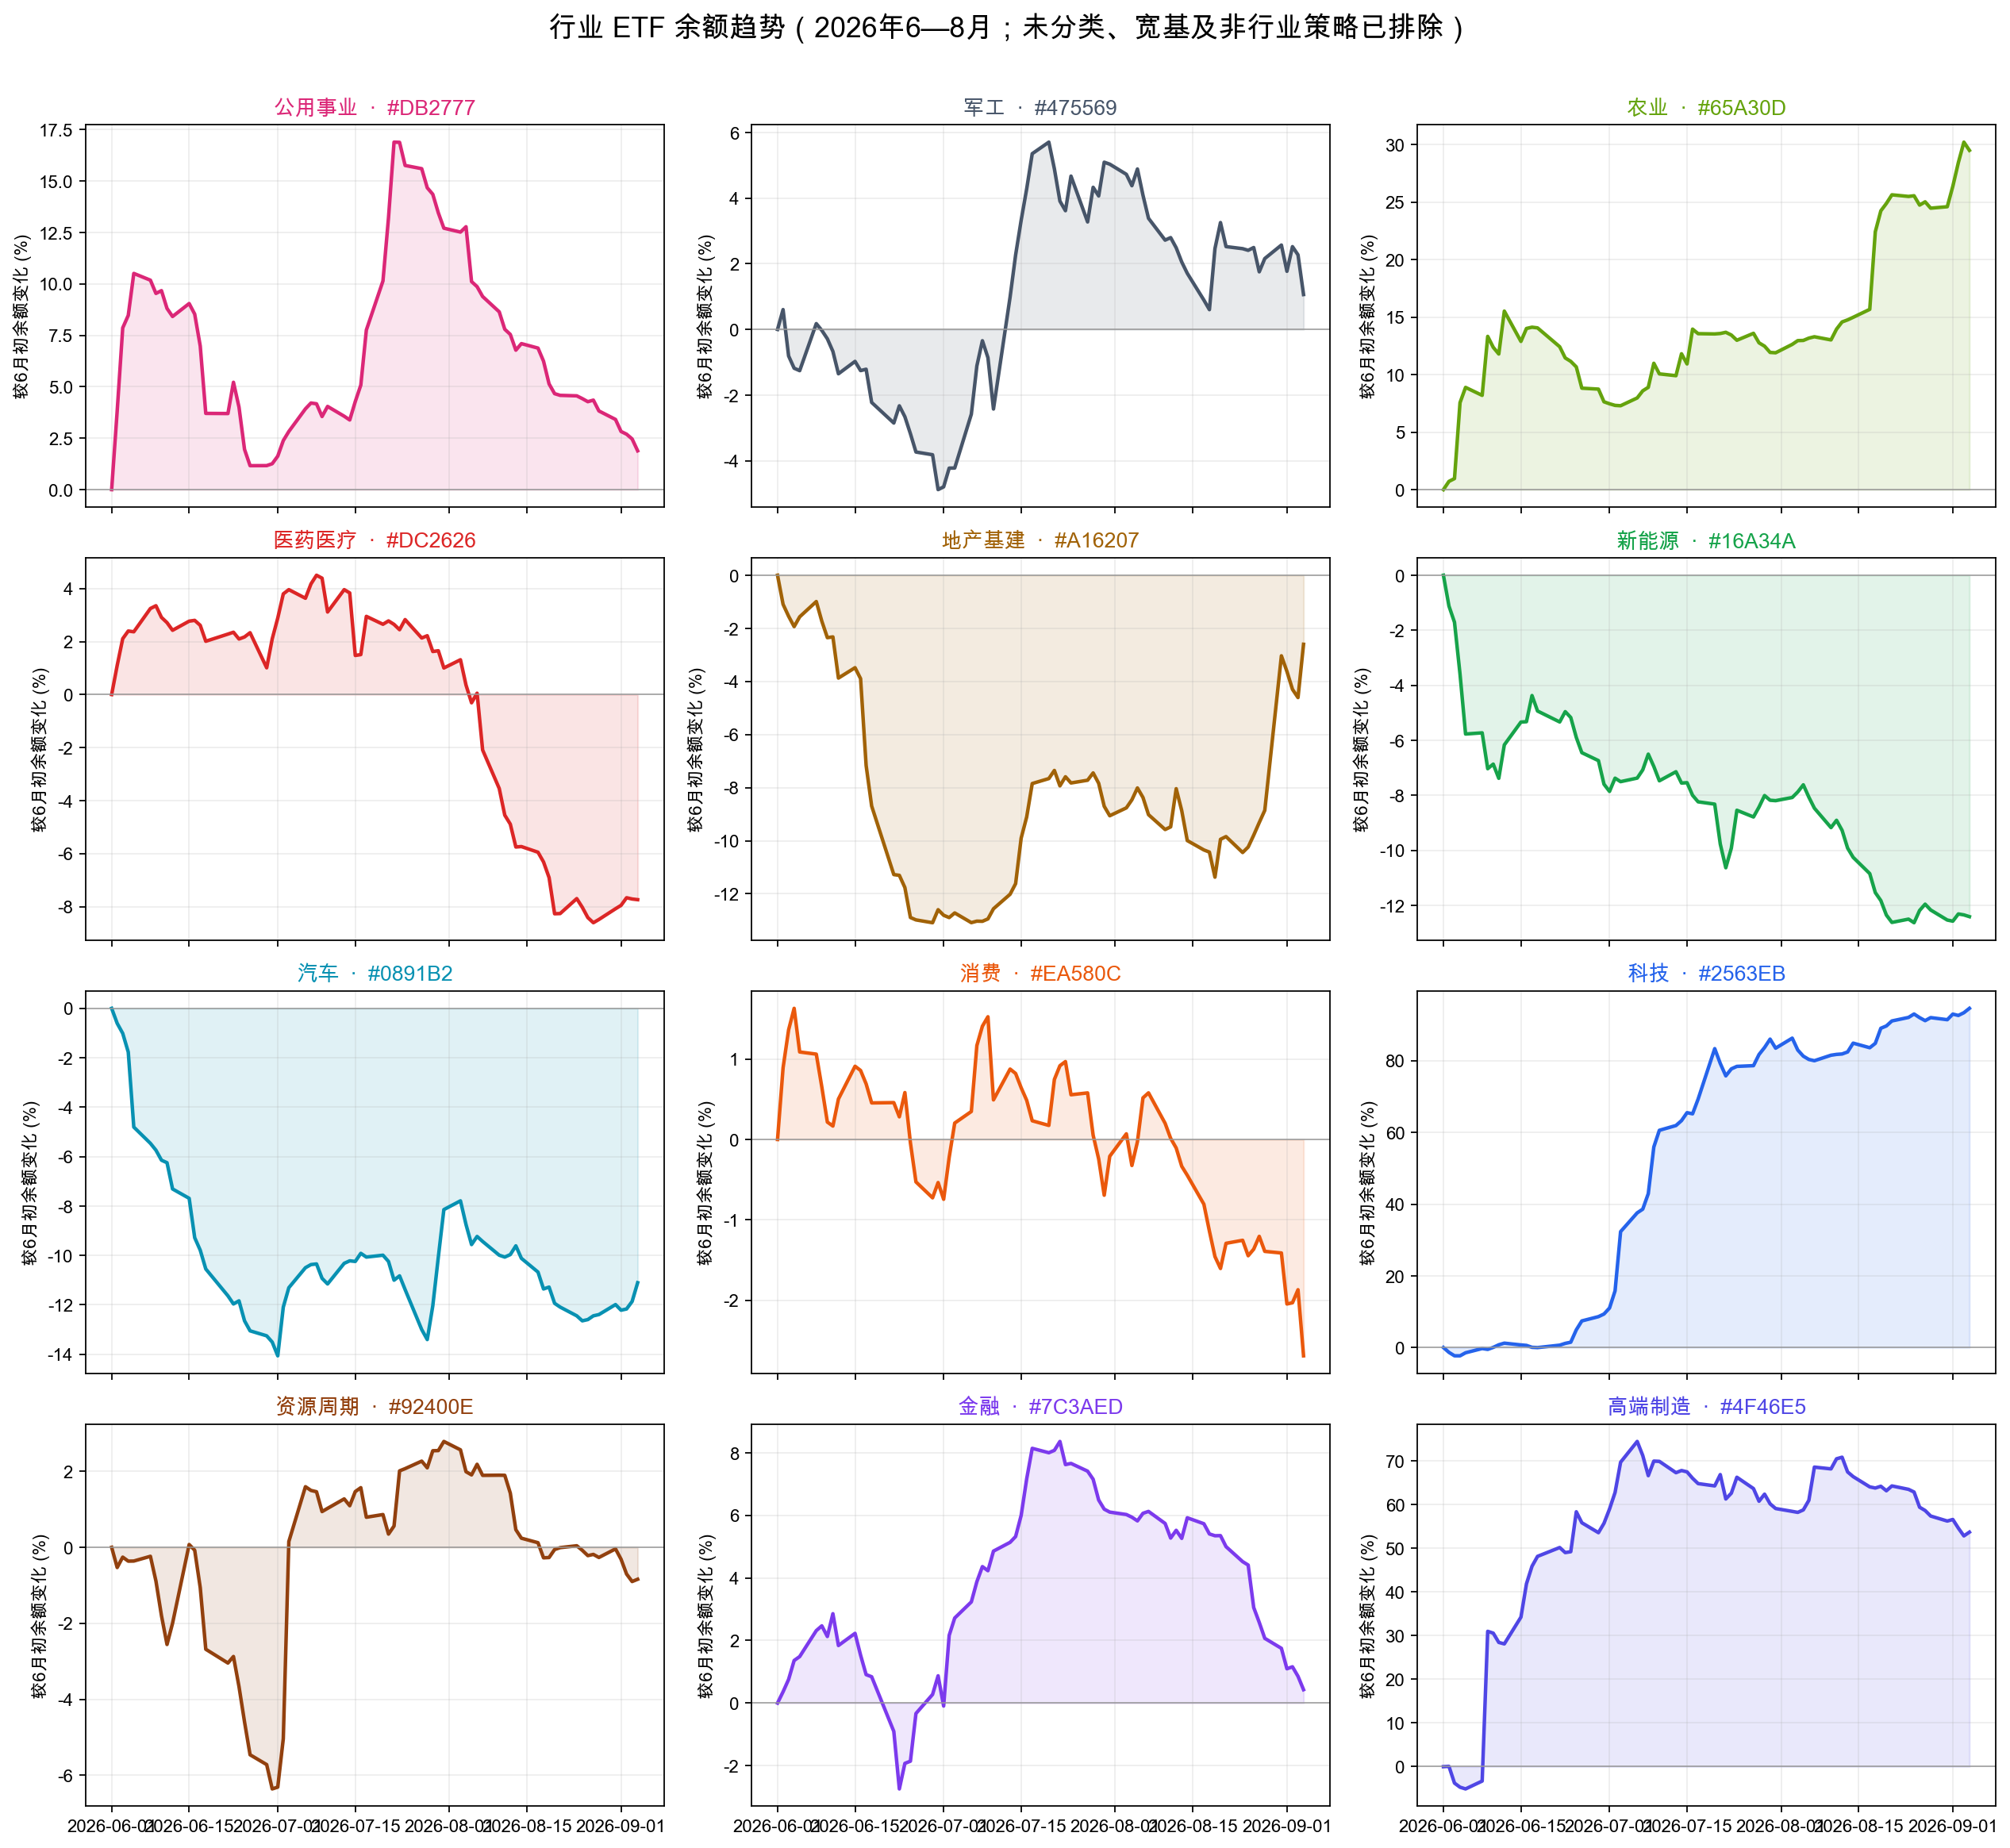

Source data for this figure (header and first rows):
date, plot_industry, shares, change_pct_from_start
2026-06-01, 公用事业, 19325461990, 0.0
2026-06-01, 军工, 33067971779, 0.0
2026-06-01, 农业, 6712474618, 0.0
2026-06-01, 医药医疗, 279737072908, 0.0
2026-06-01, 地产基建, 7996766012, 0.0
2026-06-01, 新能源, 66742952993, 0.0
2026-06-01, 汽车, 1976400128, 0.0
2026-06-01, 消费, 116443563195, 0.0
2026-06-01, 科技, 238290141705, 0.0
2026-06-01, 资源周期, 112639209932, 0.0
2026-06-01, 金融, 232097889613, 0.0
2026-06-01, 高端制造, 4992863199, 0.0
2026-06-02, 公用事业, 20063861990, 3.821
2026-06-02, 军工, 33267971779, 0.6048
2026-06-02, 农业, 6760474618, 0.7151
2026-06-02, 医药医疗, 282811172908, 1.099
2026-06-02, 地产基建, 7909266012, -1.094
2026-06-02, 新能源, 65996452993, -1.118
2026-06-02, 汽车, 1964400128, -0.6072
2026-06-02, 消费, 117482263195, 0.892
2026-06-02, 科技, 235072641705, -1.35
2026-06-02, 资源周期, 112041109932, -0.531
2026-06-02, 金融, 232934789613, 0.3606
2026-06-02, 高端制造, 4996363199, 0.0701
2026-06-03, 公用事业, 20844561990, 7.861
2026-06-03, 军工, 32801171779, -0.8068
2026-06-03, 农业, 6776974618, 0.9609
2026-06-03, 医药医疗, 285632772908, 2.108
2026-06-03, 地产基建, 7873266012, -1.544
2026-06-03, 新能源, 65602952993, -1.708
2026-06-03, 汽车, 1956400128, -1.012
2026-06-03, 消费, 118032763195, 1.365
2026-06-03, 科技, 232790991705, -2.308
2026-06-03, 资源周期, 112348709932, -0.2579
2026-06-03, 金融, 233852189613, 0.7558
2026-06-03, 高端制造, 4804863199, -3.765
2026-06-04, 公用事业, 20961861990, 8.468
2026-06-04, 军工, 32677571779, -1.181
2026-06-04, 农业, 7220298091, 7.565
2026-06-04, 医药医疗, 286443972908, 2.398
2026-06-04, 地产基建, 7842016012, -1.935
2026-06-04, 新能源, 64344452993, -3.594
2026-06-04, 汽车, 1941400128, -1.771
2026-06-04, 消费, 118344663195, 1.633
2026-06-04, 科技, 232772791705, -2.315
2026-06-04, 资源周期, 112229909932, -0.3634
2026-06-04, 金融, 235255789613, 1.361
2026-06-04, 高端制造, 4757863199, -4.707
2026-06-05, 公用事业, 21356161990, 10.51
2026-06-05, 军工, 32652971779, -1.255
2026-06-05, 农业, 7309298091, 8.891
2026-06-05, 医药医疗, 286360572908, 2.368
2026-06-05, 地产基建, 7871516012, -1.566
2026-06-05, 新能源, 62892452993, -5.769
2026-06-05, 汽车, 1881400128, -4.807
2026-06-05, 消费, 117712363195, 1.09
2026-06-05, 科技, 234800241705, -1.465
2026-06-05, 资源周期, 112233009932, -0.3606
2026-06-05, 金融, 235547089613, 1.486
2026-06-05, 高端制造, 4738163199, -5.101
... 768 more rows
